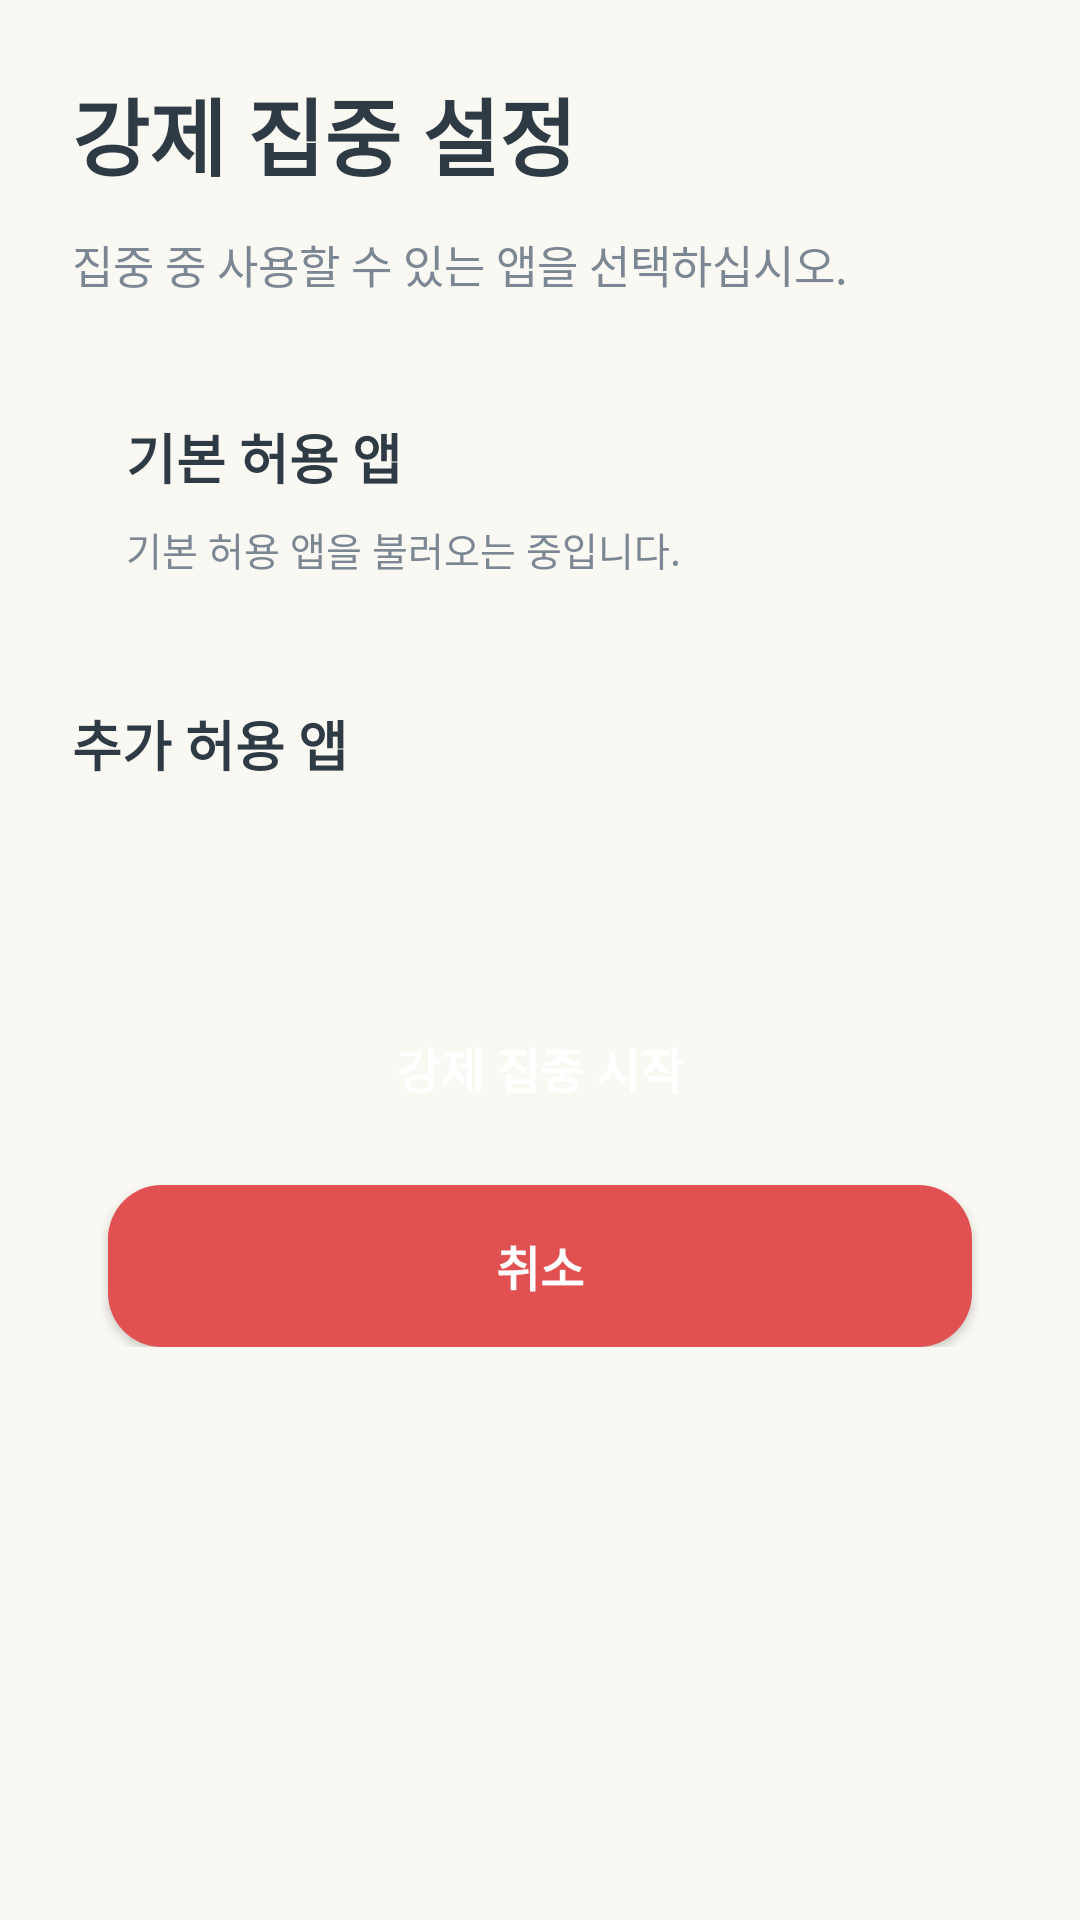

This screen was rendered from an Android layout file. Write that file and the resources it references.
<!-- AndroidManifest.xml: application theme Theme.FlowTimer -->
<!-- res/layout/activity_allowed_apps.xml -->
<?xml version="1.0" encoding="utf-8"?>
<ScrollView xmlns:android="http://schemas.android.com/apk/res/android" android:layout_width="match_parent" android:layout_height="match_parent" android:background="@color/flow_ivory">
    <LinearLayout android:layout_width="match_parent" android:layout_height="wrap_content" android:orientation="vertical" android:padding="24dp">
        <TextView android:layout_width="wrap_content" android:layout_height="wrap_content" android:text="강제 집중 설정" android:textColor="@color/flow_text_primary" android:textSize="28sp" android:textStyle="bold"/>
        <TextView android:layout_width="match_parent" android:layout_height="wrap_content" android:layout_marginTop="12dp" android:text="집중 중 사용할 수 있는 앱을 선택하십시오." android:textColor="@color/flow_text_hint" android:textSize="15sp"/>
        <LinearLayout android:layout_width="match_parent" android:layout_height="wrap_content" android:layout_marginTop="22dp" android:background="@drawable/bg_summary_card" android:orientation="vertical" android:padding="18dp">
            <TextView android:layout_width="wrap_content" android:layout_height="wrap_content" android:text="기본 허용 앱" android:textColor="@color/flow_text_primary" android:textSize="18sp" android:textStyle="bold"/>
            <TextView android:id="@+id/tvDefaultAllowedApps" android:layout_width="match_parent" android:layout_height="wrap_content" android:layout_marginTop="8dp" android:text="기본 허용 앱을 불러오는 중입니다." android:textColor="@color/flow_text_hint" android:textSize="13sp"/>
        </LinearLayout>
        <TextView android:layout_width="wrap_content" android:layout_height="wrap_content" android:layout_marginTop="24dp" android:text="추가 허용 앱" android:textColor="@color/flow_text_primary" android:textSize="18sp" android:textStyle="bold"/>
        <LinearLayout android:id="@+id/layoutAllowedApps" android:layout_width="match_parent" android:layout_height="wrap_content" android:layout_marginTop="8dp" android:background="@drawable/bg_summary_card" android:orientation="vertical" android:padding="18dp"/>
        <Button android:id="@+id/btnStartStrictFocus" android:layout_width="match_parent" android:layout_height="54dp" android:layout_marginHorizontal="12dp" android:layout_marginTop="24dp" android:background="@drawable/bg_button_focus" android:backgroundTint="@color/flow_button_focus" android:text="강제 집중 시작" android:textAllCaps="false" android:textColor="@color/white" android:textSize="16sp" android:textStyle="bold"/>
        <Button android:id="@+id/btnCancelAllowedApps" android:layout_width="match_parent" android:layout_height="54dp" android:layout_marginHorizontal="12dp" android:layout_marginTop="12dp" android:background="@drawable/bg_button_red" android:backgroundTint="@color/flow_button_danger" android:text="취소" android:textAllCaps="false" android:textColor="@color/white" android:textSize="16sp" android:textStyle="bold"/>
    </LinearLayout>
</ScrollView>
<!-- resources referenced by this layout -->
<resources>
  <color name="flow_button_danger">#E25151</color>
  <color name="flow_button_focus">#86C96B</color>
  <color name="flow_ivory">#FAF8F2</color>
  <color name="flow_text_hint">#7C8794</color>
  <color name="flow_text_primary">#2E3A44</color>
  <color name="white">#FFFFFFFF</color>
  <!-- drawable bg_button_red (drawable) -->
  <?xml version="1.0" encoding="utf-8"?>
  <shape xmlns:android="http://schemas.android.com/apk/res/android" android:shape="rectangle">
      <corners android:radius="18dp" />
      <solid android:color="@color/flow_button_danger" />
  </shape>
  <style name="Theme.FlowTimer" parent="Base.Theme.FlowTimer" />
  <style name="Base.Theme.FlowTimer" parent="Theme.Material3.Light.NoActionBar">
          <item name="colorPrimary">@color/flow_sky</item>
          <item name="colorSecondary">@color/flow_sky_dark</item>
          <item name="android:statusBarColor">@color/flow_ivory</item>
          <item name="android:navigationBarColor">@color/flow_ivory</item>
          <item name="android:windowBackground">@color/flow_ivory</item>
      </style>
  <color name="flow_sky">#3AA0F5</color>
  <color name="flow_sky_dark">#1B7ED5</color>
</resources>
